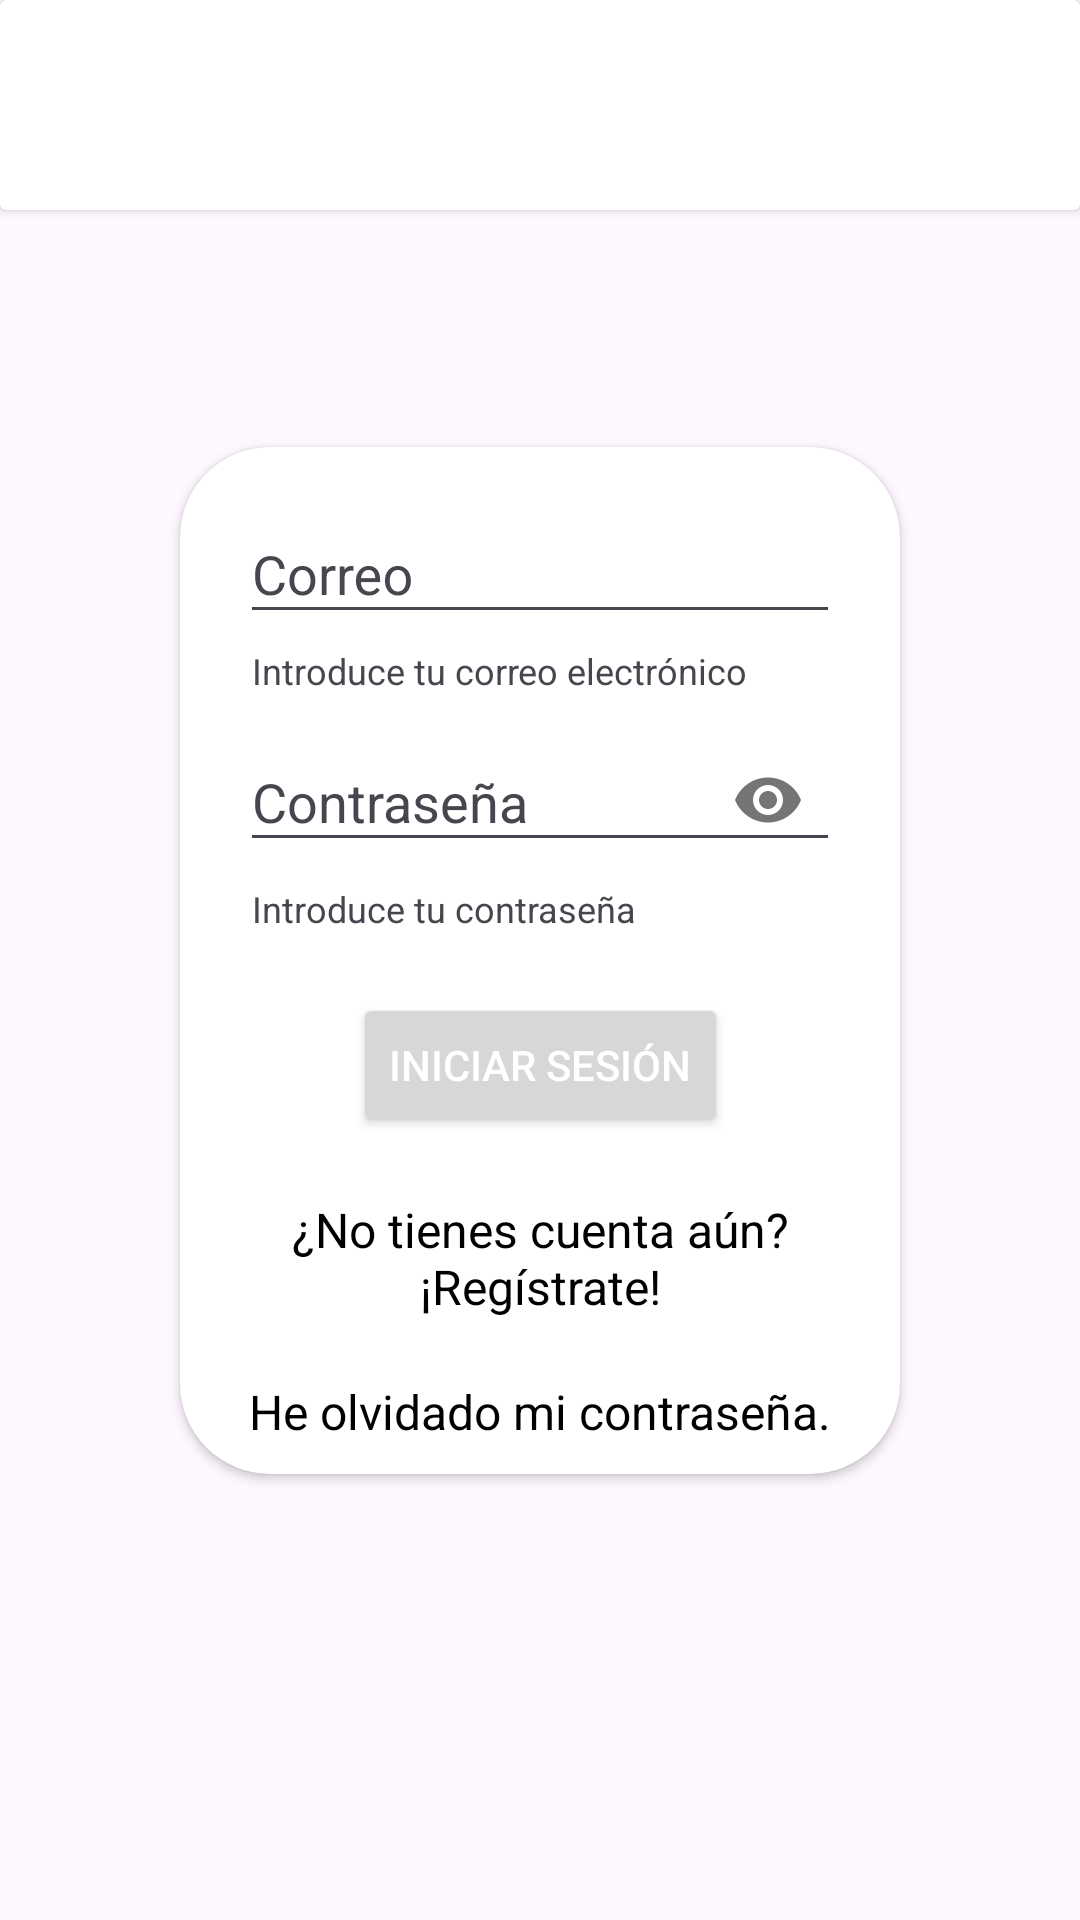

Produce the Android XML layout that renders to this screen, including the resource entries it uses.
<!-- AndroidManifest.xml: application theme Theme.PracticaFinal -->
<!-- res/layout/activity_main.xml -->
<?xml version="1.0" encoding="utf-8"?>
<androidx.constraintlayout.widget.ConstraintLayout xmlns:android="http://schemas.android.com/apk/res/android"
    xmlns:app="http://schemas.android.com/apk/res-auto"
    xmlns:tools="http://schemas.android.com/tools"
    android:layout_width="match_parent"
    android:layout_height="match_parent"
    tools:context=".MainActivity">

    <androidx.cardview.widget.CardView
        android:id="@+id/Linear1Home"
        android:layout_width="match_parent"
        android:layout_height="70dp"
        app:layout_constraintEnd_toEndOf="parent"
        app:layout_constraintStart_toStartOf="parent"
        app:layout_constraintTop_toTopOf="parent"
        android:outlineAmbientShadowColor="@color/black"
        android:backgroundTint="@color/white"
        >
        <androidx.constraintlayout.widget.ConstraintLayout
            android:layout_width="match_parent"
            android:layout_height="match_parent"
            >
            <ImageView
                android:id="@+id/icon"
                android:layout_width="wrap_content"
                android:layout_height="wrap_content"
                app:layout_constraintStart_toStartOf="parent"
                app:layout_constraintEnd_toEndOf="parent"
                app:layout_constraintTop_toTopOf="parent"
                app:layout_constraintBottom_toBottomOf="parent"
                android:src="@drawable/logo"
                android:adjustViewBounds="true"
                />
        </androidx.constraintlayout.widget.ConstraintLayout>
    </androidx.cardview.widget.CardView>

    <androidx.cardview.widget.CardView
        android:id="@+id/panelhome"
        android:layout_width="0dp"
        android:layout_height="wrap_content"
        app:layout_constraintStart_toStartOf="parent"
        app:layout_constraintEnd_toEndOf="parent"
        app:layout_constraintTop_toTopOf="parent"
        app:layout_constraintBottom_toBottomOf="parent"
        android:layout_marginHorizontal="60dp"
        android:orientation="vertical"
        android:backgroundTint="@color/white"
        app:cardCornerRadius="30dp"
        >
        <androidx.constraintlayout.widget.ConstraintLayout
            android:layout_width="match_parent"
            android:layout_height="match_parent"
            android:orientation="vertical"
            android:gravity="bottom"
            android:layout_marginStart="10dp"
            android:layout_marginEnd="10dp"
            android:layout_marginTop="10dp"
            android:layout_marginBottom="10dp"
            >
            <com.google.android.material.textfield.TextInputLayout
                android:id="@+id/userLayout"
                android:layout_width="match_parent"
                android:layout_height="wrap_content"
                app:layout_constraintTop_toTopOf="parent"
                android:layout_marginStart="10dp"
                android:layout_marginEnd="10dp"
                style="@style/Widget.Design.TextInputLayout"
                app:helperText="Introduce tu correo electrónico"
                >

                <com.google.android.material.textfield.TextInputEditText
                    android:id="@+id/user"
                    android:layout_width="match_parent"
                    android:layout_height="wrap_content"
                    android:hint="Correo"
                    />
            </com.google.android.material.textfield.TextInputLayout>
            <com.google.android.material.textfield.TextInputLayout
                android:id="@+id/passwordLayout"
                android:layout_width="match_parent"
                android:layout_height="wrap_content"
                app:layout_constraintTop_toBottomOf="@id/userLayout"
                app:passwordToggleEnabled="true"
                android:layout_marginStart="10dp"
                android:layout_marginEnd="10dp"
                style="@style/Widget.Design.TextInputLayout"
                app:helperText="Introduce tu contraseña"
                >
                <com.google.android.material.textfield.TextInputEditText
                    android:id="@+id/password"
                    android:layout_width="match_parent"
                    android:layout_height="wrap_content"
                    android:hint="Contraseña"
                    android:inputType="textPassword"
                    />
            </com.google.android.material.textfield.TextInputLayout>
            <Button
                android:layout_marginTop="20dp"
                android:id="@+id/log"
                android:layout_width="wrap_content"
                app:layout_constraintStart_toStartOf="parent"
                app:layout_constraintEnd_toEndOf="parent"
                app:layout_constraintTop_toBottomOf="@id/passwordLayout"
                android:layout_height="0dp"
                android:text="Iniciar Sesión"
                android:layout_gravity="center"
                android:textColor="@color/white"
                android:layout_weight="1.5"
                />
            <TextView
                android:layout_marginTop="20dp"
                android:id="@+id/register"
                android:layout_width="match_parent"
                android:layout_height="wrap_content"
                app:layout_constraintTop_toBottomOf="@id/log"
                android:textColor="@color/black"
                android:text="¿No tienes cuenta aún?¡Regístrate!"
                android:gravity="center"
                android:textSize="16sp"
                />
            <TextView
                android:id="@+id/forgotpass"
                android:layout_width="match_parent"
                android:layout_height="wrap_content"
                app:layout_constraintTop_toBottomOf="@id/register"
                android:textColor="@color/black"
                android:text="He olvidado mi contraseña."
                android:gravity="center"
                android:textSize="16sp"
                android:layout_marginTop="20dp"
                />
        </androidx.constraintlayout.widget.ConstraintLayout>
    </androidx.cardview.widget.CardView>

</androidx.constraintlayout.widget.ConstraintLayout>
<!-- resources referenced by this layout -->
<resources>
  <color name="black">#FF000000</color>
  <color name="white">#FFFFFFFF</color>
  <style name="Theme.PracticaFinal" parent="Base.Theme.PracticaFinal" />
  <style name="Base.Theme.PracticaFinal" parent="Theme.Material3.Light.NoActionBar">
          
          <item name="colorPrimary">@color/black</item>
          <item name="colorOnSurface">@color/black</item>
          <item name="colorSurface">@color/white</item>
      </style>
</resources>
